30-way image classification set "datera-v2" from GitHub (AffrizaWildanFauzan/datera-v2); label vocabulary: Albizia saponaria, Dendrobium leonis, Dracaena trifasciata, Echinodorus radican, Gymnocalycium, Hopea bilitonensis, Impatiens walleriana, Lagerstroemia speciosa, Ixora acuminata, Monstera adansonii, Nepenthes sumatrana, Alocasia Black Velvet, Nepenthes reinwardtiana, Ochna kirkii, Philodendron Lemon, Portulaca sp, Quassia amara, Reutealis trisperma, Rosa sp, Russelia equisetiformis, Syzygium myrtifolium, Tabernaemontana corymbosa, Anacampseros rufescens Sunrise, 3 apocynacaea, Areca catechu, Catharanthus roseus, Ceiba pentandra, Cuphea hyssopifolia, Cymbidium bicolor, Dendrobium Uthai White.

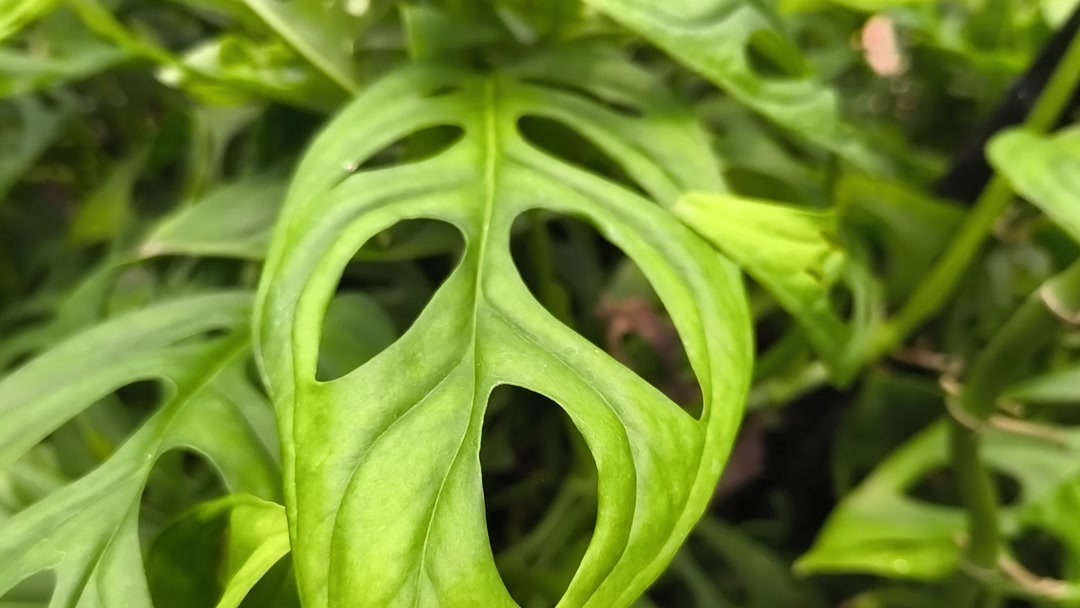
Label: Monstera adansonii

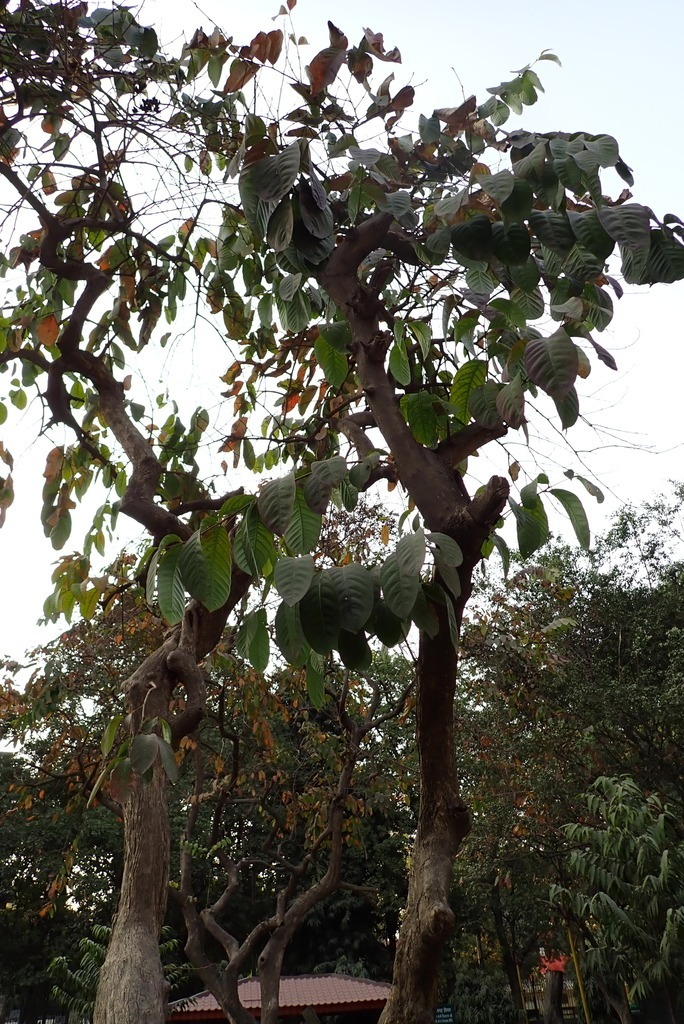
Label: Lagerstroemia speciosa

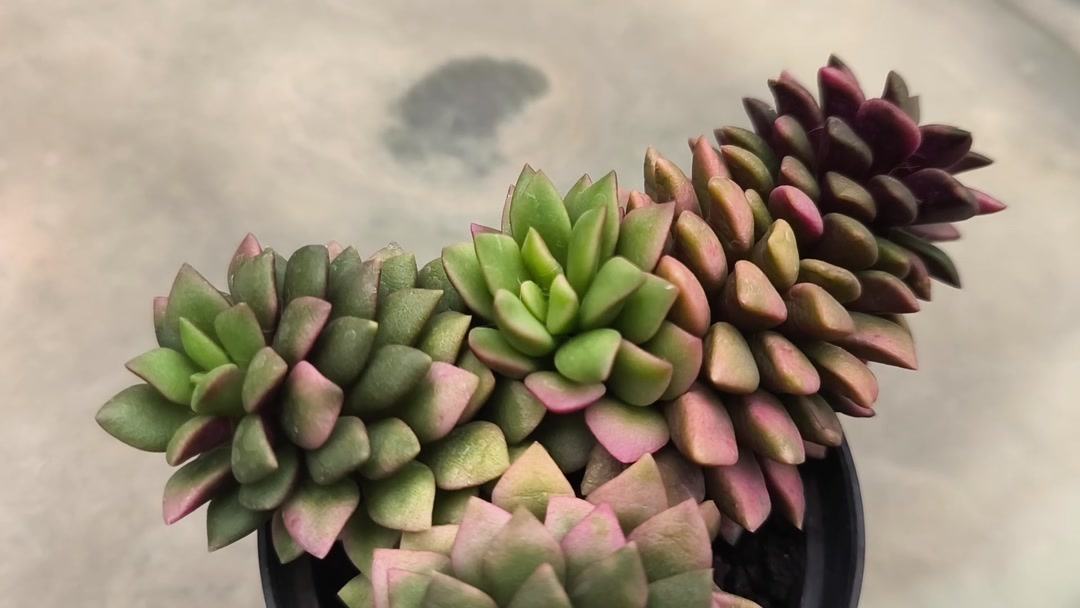
Label: Anacampseros rufescens Sunrise

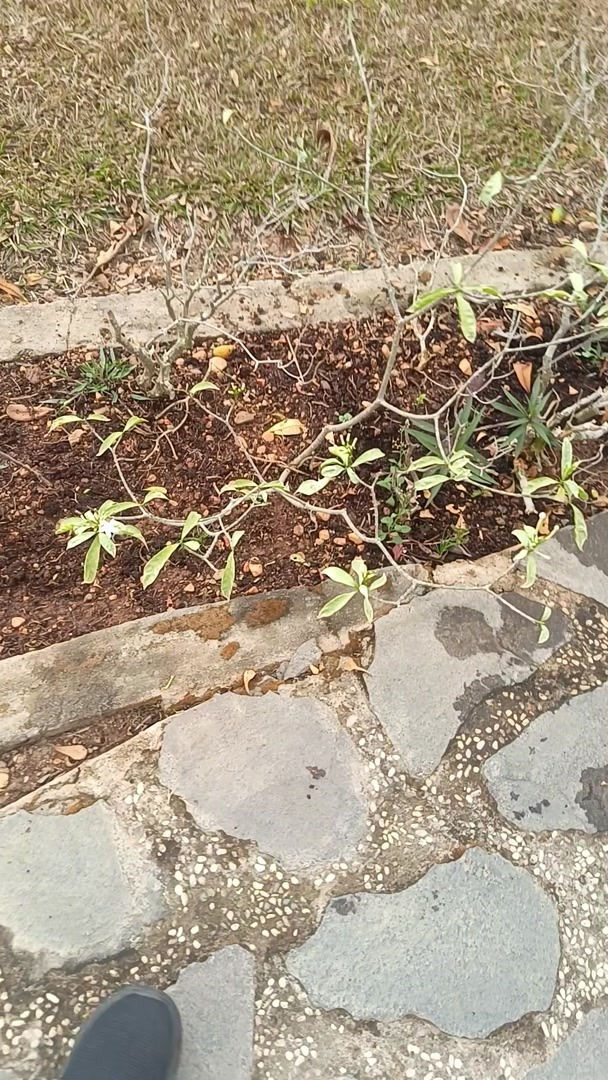
Label: Tabernaemontana corymbosa
